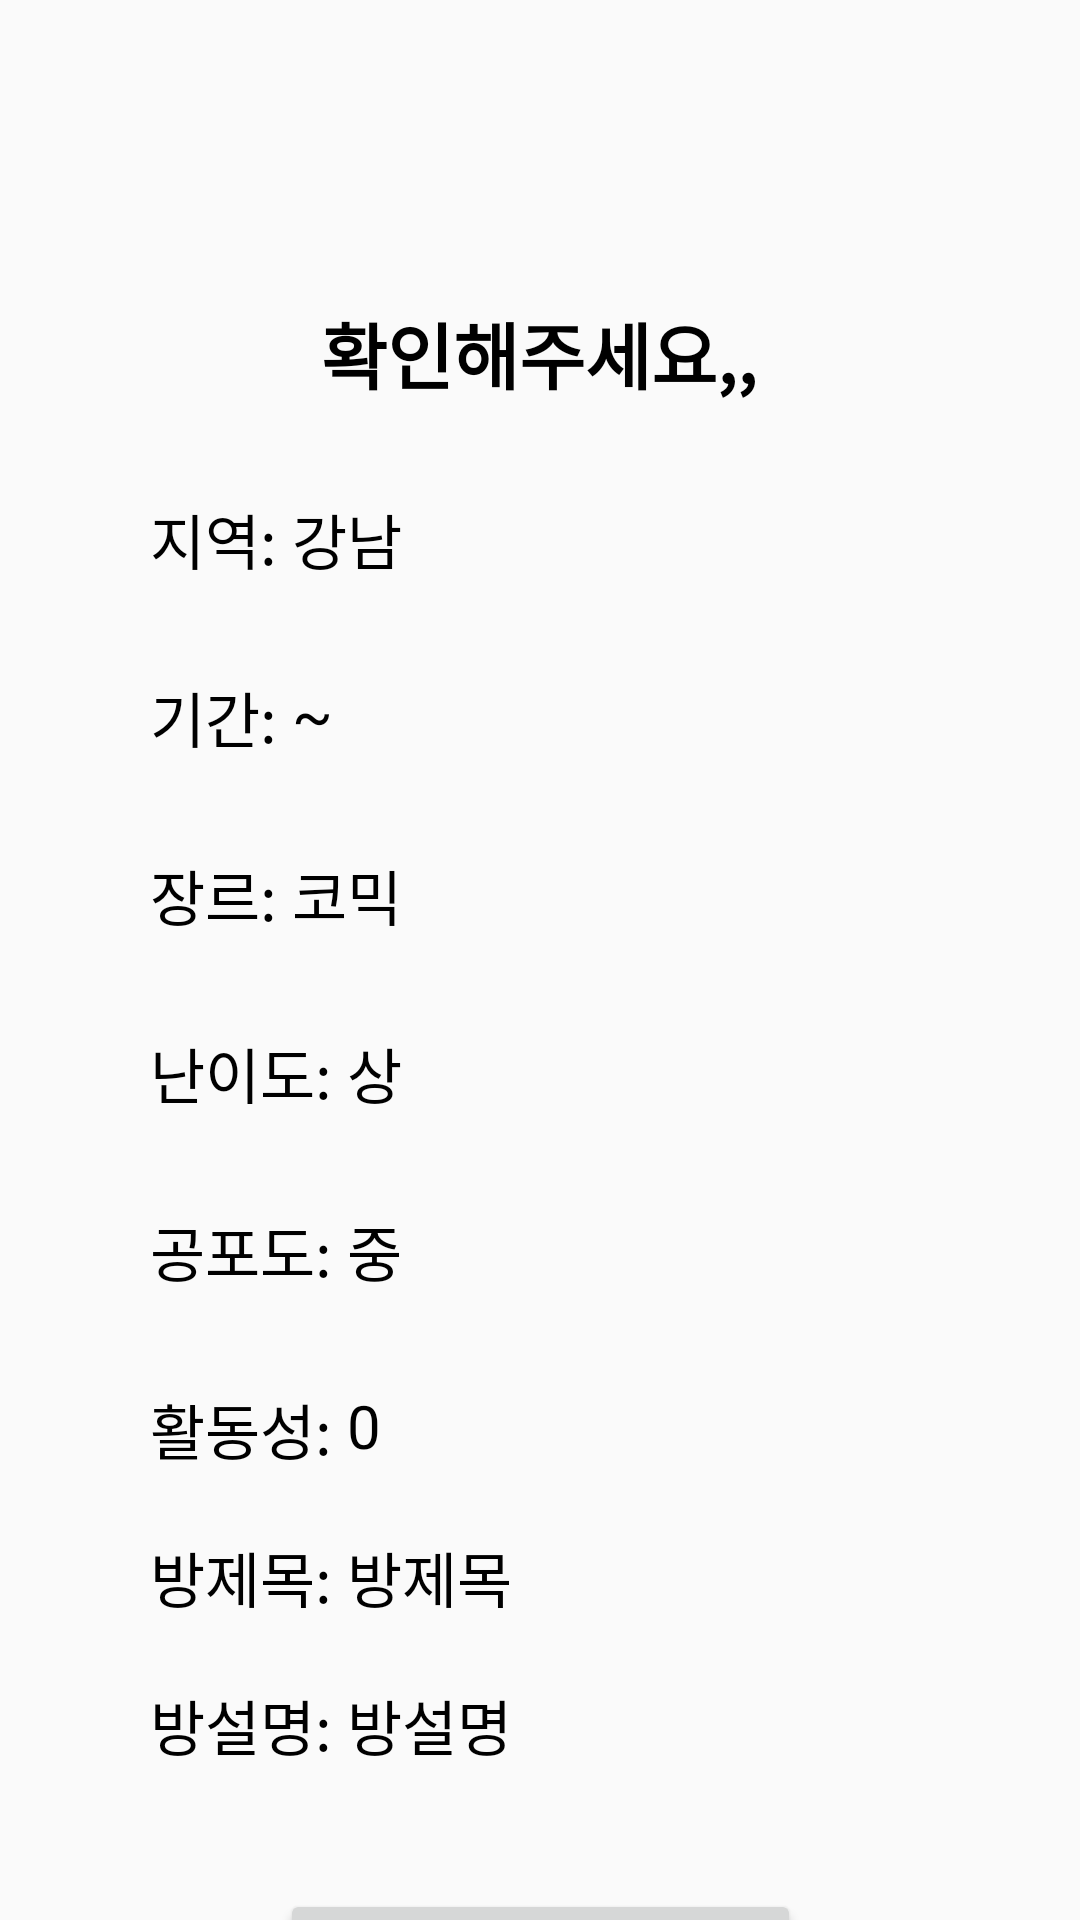

This screen was rendered from an Android layout file. Write that file and the resources it references.
<!-- AndroidManifest.xml: application theme Theme.AppCompat.Light.NoActionBar -->
<!-- res/layout/activity_room_option_check.xml -->
<?xml version="1.0" encoding="utf-8"?>
<androidx.constraintlayout.widget.ConstraintLayout xmlns:android="http://schemas.android.com/apk/res/android"
    xmlns:app="http://schemas.android.com/apk/res-auto"
    xmlns:tools="http://schemas.android.com/tools"
    android:layout_width="match_parent"
    android:layout_height="match_parent"
    tools:context=".CreateRoomOptionActivity">

    <TextView
        android:id="@+id/tv_checktitle"
        android:layout_width="wrap_content"
        android:layout_height="wrap_content"
        android:layout_marginTop="100dp"
        android:text="확인해주세요,,"
        android:textColor="@color/black"
        android:textSize="24sp"
        android:textStyle="bold"
        app:layout_constraintEnd_toEndOf="parent"
        app:layout_constraintHorizontal_bias="0.498"
        app:layout_constraintStart_toStartOf="parent"
        app:layout_constraintTop_toTopOf="parent" />

    <TextView
        android:id="@+id/tv_areatitle"
        android:layout_width="wrap_content"
        android:layout_height="wrap_content"
        android:layout_marginStart="50dp"
        android:layout_marginTop="30dp"
        android:text="지역: "
        android:textColor="@color/black"
        android:textSize="20sp"
        app:layout_constraintStart_toStartOf="parent"
        app:layout_constraintTop_toBottomOf="@+id/tv_checktitle" />

    <TextView
        android:id="@+id/tv_area"
        android:layout_width="wrap_content"
        android:layout_height="wrap_content"
        android:layout_marginTop="30dp"
        android:text="강남"
        android:textColor="@color/black"
        android:textSize="20sp"
        app:layout_constraintStart_toEndOf="@+id/tv_areatitle"
        app:layout_constraintTop_toBottomOf="@+id/tv_checktitle" />

    <TextView
        android:id="@+id/tv_datetitle"
        android:layout_width="wrap_content"
        android:layout_height="wrap_content"
        android:layout_marginStart="50dp"
        android:layout_marginTop="30dp"
        android:text="기간: "
        android:textColor="@color/black"
        android:textSize="20sp"
        app:layout_constraintStart_toStartOf="parent"
        app:layout_constraintTop_toBottomOf="@+id/tv_areatitle" />

    <TextView
        android:id="@+id/tv_datestart"
        android:layout_width="wrap_content"
        android:layout_height="wrap_content"
        android:layout_marginTop="30dp"
        android:textSize="20sp"
        app:layout_constraintStart_toEndOf="@+id/tv_datetitle"
        app:layout_constraintTop_toBottomOf="@+id/tv_areatitle"
        tools:text="2022/12/18" />

    <TextView
        android:id="@+id/tv_wave"
        android:layout_width="wrap_content"
        android:layout_height="wrap_content"
        android:layout_marginTop="30dp"
        android:text="~"
        android:textColor="@color/black"
        android:textSize="20sp"
        app:layout_constraintStart_toEndOf="@+id/tv_datestart"
        app:layout_constraintTop_toBottomOf="@+id/tv_areatitle" />

    <TextView
        android:id="@+id/tv_dateend"
        android:layout_width="wrap_content"
        android:layout_height="wrap_content"
        android:layout_marginTop="30dp"
        android:textSize="20sp"
        app:layout_constraintStart_toEndOf="@+id/tv_wave"
        app:layout_constraintTop_toBottomOf="@+id/tv_areatitle"
        tools:text="2022/12/23" />

    <TextView
        android:id="@+id/tv_genretitle"
        android:layout_width="wrap_content"
        android:layout_height="wrap_content"
        android:layout_marginStart="50dp"
        android:layout_marginTop="30dp"
        android:text="장르: "
        android:textColor="@color/black"
        android:textSize="20sp"
        app:layout_constraintStart_toStartOf="parent"
        app:layout_constraintTop_toBottomOf="@+id/tv_datetitle" />

    <TextView
        android:id="@+id/tv_genre"
        android:layout_width="wrap_content"
        android:layout_height="wrap_content"
        android:layout_marginTop="30dp"
        android:text="코믹"
        android:textColor="@color/black"
        android:textSize="20sp"
        app:layout_constraintStart_toEndOf="@+id/tv_genretitle"
        app:layout_constraintTop_toBottomOf="@+id/tv_datetitle" />

    <TextView
        android:id="@+id/tv_leveltitle"
        android:layout_width="wrap_content"
        android:layout_height="wrap_content"
        android:layout_marginStart="50dp"
        android:layout_marginTop="30dp"
        android:text="난이도: "
        android:textColor="@color/black"
        android:textSize="20sp"
        app:layout_constraintStart_toStartOf="parent"
        app:layout_constraintTop_toBottomOf="@+id/tv_genretitle" />

    <TextView
        android:id="@+id/tv_level"
        android:layout_width="wrap_content"
        android:layout_height="wrap_content"
        android:layout_marginTop="30dp"
        android:text="상"
        android:textColor="@color/black"
        android:textSize="20sp"
        app:layout_constraintStart_toEndOf="@+id/tv_leveltitle"
        app:layout_constraintTop_toBottomOf="@+id/tv_genretitle" />

    <TextView
        android:id="@+id/tv_feartitle"
        android:layout_width="wrap_content"
        android:layout_height="wrap_content"
        android:layout_marginStart="50dp"
        android:layout_marginTop="30dp"
        android:text="공포도: "
        android:textColor="@color/black"
        android:textSize="20sp"
        app:layout_constraintStart_toStartOf="parent"
        app:layout_constraintTop_toBottomOf="@+id/tv_leveltitle" />

    <TextView
        android:id="@+id/tv_fear"
        android:layout_width="wrap_content"
        android:layout_height="wrap_content"
        android:layout_marginTop="30dp"
        android:text="중"
        android:textColor="@color/black"
        android:textSize="20sp"
        app:layout_constraintStart_toEndOf="@+id/tv_feartitle"
        app:layout_constraintTop_toBottomOf="@+id/tv_leveltitle" />

    <TextView
        android:id="@+id/tv_acttitle"
        android:layout_width="wrap_content"
        android:layout_height="wrap_content"
        android:layout_marginStart="50dp"
        android:layout_marginTop="30dp"
        android:text="활동성: "
        android:textColor="@color/black"
        android:textSize="20sp"
        app:layout_constraintStart_toStartOf="parent"
        app:layout_constraintTop_toBottomOf="@+id/tv_feartitle" />

    <TextView
        android:id="@+id/tv_act"
        android:layout_width="wrap_content"
        android:layout_height="wrap_content"
        android:layout_marginTop="30dp"
        android:text="0"
        android:textColor="@color/black"
        android:textSize="20sp"
        app:layout_constraintStart_toEndOf="@+id/tv_acttitle"
        app:layout_constraintTop_toBottomOf="@+id/tv_feartitle" />

    <TextView
        android:id="@+id/tv_roomtitle"
        android:layout_width="wrap_content"
        android:layout_height="wrap_content"
        android:layout_marginStart="50dp"
        android:layout_marginTop="20dp"
        android:text="방제목: "
        android:textColor="@color/black"
        android:textSize="20sp"
        app:layout_constraintStart_toStartOf="parent"
        app:layout_constraintTop_toBottomOf="@+id/tv_acttitle" />

    <TextView
        android:id="@+id/tv_room"
        android:layout_width="wrap_content"
        android:layout_height="wrap_content"
        android:layout_marginTop="20dp"
        android:text="방제목"
        android:textColor="@color/black"
        android:textSize="20sp"
        app:layout_constraintStart_toEndOf="@+id/tv_roomtitle"
        app:layout_constraintTop_toBottomOf="@+id/tv_acttitle" />

    <TextView
        android:id="@+id/tv_roomdestitle"
        android:layout_width="wrap_content"
        android:layout_height="wrap_content"
        android:layout_marginStart="50dp"
        android:layout_marginTop="20dp"
        android:text="방설명: "
        android:textColor="@color/black"
        android:textSize="20sp"
        app:layout_constraintStart_toStartOf="parent"
        app:layout_constraintTop_toBottomOf="@+id/tv_roomtitle" />

    <TextView
        android:id="@+id/tv_roomdes"
        android:layout_width="wrap_content"
        android:layout_height="wrap_content"
        android:layout_marginTop="20dp"
        android:text="방설명"
        android:textColor="@color/black"
        android:textSize="20sp"
        app:layout_constraintStart_toEndOf="@+id/tv_roomdestitle"
        app:layout_constraintTop_toBottomOf="@+id/tv_roomtitle" />

    <Button
        android:id="@+id/btn_check"
        android:layout_width="wrap_content"
        android:layout_height="wrap_content"
        android:layout_marginTop="40dp"
        android:padding="20dp"
        android:text="확인했습니다. V"
        android:textSize="20sp"
        android:textStyle="bold"
        app:layout_constraintEnd_toEndOf="parent"
        app:layout_constraintStart_toStartOf="parent"
        app:layout_constraintTop_toBottomOf="@+id/tv_roomdestitle" />
</androidx.constraintlayout.widget.ConstraintLayout>
<!-- resources referenced by this layout -->
<resources>

  <!-- not gathered from this repository: default colours our renderer supplied (Android Studio template values) -->
  <color name="black">#FF000000</color>
</resources>
